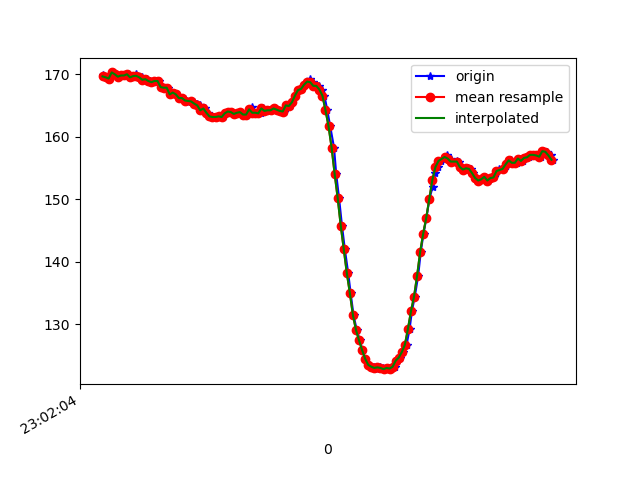

Source data for this figure (header and first rows):
1617836524902, 532168521877458, 169.82422, -233.78906, -59.277344
1617836524913, 532168538572611, 169.5, -233.6, -58.2
1617836524925, 532168557587384, 169.5, -233.6, -58.5
1617836524944, 532168576724241, 169.3, -233.8, -58.69
1617836524964, 532168595830577, 170.3, -233.3, -57.81
1617836524982, 532168614906392, 170, -234, -58.2
1617836525002, 532168634133003, 169.6, -233.5, -57.23
1617836525022, 532168653147776, 169.8, -232.9, -58.01
1617836525047, 532168672589846, 169.8, -232.7, -58.3
1617836525064, 532168691848789, 170, -232.9, -57.52
1617836525084, 532168710680434, 169.5, -232.8, -57.13
1617836525105, 532168729908855, 169.7, -232.6, -57.91
1617836525121, 532168748954149, 170, -233.4, -58.69
1617836525139, 532168768274134, 169.5, -232.9, -57.52
1617836525157, 532168787319428, 169.5, -233.7, -57.81
1617836525175, 532168806334200, 169.1, -233.1, -57.81
1617836525192, 532168825562621, 169.2, -232.9, -57.81
1617836525211, 532168844546872, 168.9, -233.5, -57.52
1617836525231, 532168863531123, 168.8, -233.4, -56.54
1617836525251, 532168882576417, 168.9, -233.1, -56.74
1617836525268, 532168901591189, 168.9, -233.6, -57.62
1617836525287, 532168920636483, 168, -234.1, -56.15
1617836525309, 532168939681777, 167.9, -233.2, -56.25
1617836525330, 532168958757591, 167.9, -233.4, -56.25
1617836525344, 532168977894449, 166.8, -233.8, -56.84
1617836525366, 532168996909221, 167.1, -233.8, -56.54
1617836525383, 532169015954515, 166.8, -234.8, -56.54
1617836525402, 532169035030330, 166.2, -234.1, -55.86
1617836525423, 532169054136666, 166.2, -234.4, -56.05
1617836525440, 532169073243002, 166, -233.9, -55.57
1617836525459, 532169092227253, 165.6, -234.3, -55.57
1617836525481, 532169111272547, 165.8, -234.4, -56.25
1617836525499, 532169130409404, 165.5, -234.8, -56.25
1617836525516, 532169149424177, 165.3, -234.8, -56.05
1617836525535, 532169168469470, 165, -235, -56.05
1617836525556, 532169187514764, 164.3, -235.4, -56.15
1617836525573, 532169206560058, 164.6, -235.2, -56.05
1617836525592, 532169225544309, 163.9, -236, -55.57
1617836525611, 532169244559081, 163.3, -235.8, -56.15
1617836525631, 532169263604375, 163.2, -236.2, -55.57
1617836525649, 532169282619147, 163.2, -236.5, -56.25
1617836525668, 532169301633919, 163.3, -237, -56.93
1617836525687, 532169320618170, 163.2, -237.2, -56.15
1617836525710, 532169339907634, 163.8, -237.3, -57.62
1617836525725, 532169358800321, 164.1, -236.3, -58.69
1617836525744, 532169377815094, 164, -237, -58.59
1617836525763, 532169396890909, 163.7, -237.6, -57.81
1617836525785, 532169415875160, 163.9, -237.3, -58.2
1617836525801, 532169434950974, 164, -236.9, -58.2
1617836525820, 532169453904704, 163.6, -237.2, -58.59
1617836525840, 532169472949998, 163.6, -236.9, -58.69
1617836525861, 532169492056334, 164, -237.5, -58.98
1617836525878, 532169511071106, 164.8, -237.9, -59.57
1617836525897, 532169530116400, 163.9, -237.8, -59.18
1617836525916, 532169549222736, 163.9, -238.2, -58.3
1617836525937, 532169568206987, 163.8, -237.7, -59.28
1617836525954, 532169587282802, 164.6, -237.3, -58.69
1617836525973, 532169606328096, 164.2, -237.3, -58.98
1617836525992, 532169625373389, 164.3, -237.7, -58.98
1617836526013, 532169644296598, 164.3, -238.6, -58.89
1617836526030, 532169663341891, 164.6, -238.3, -60.35
... 95 more rows
